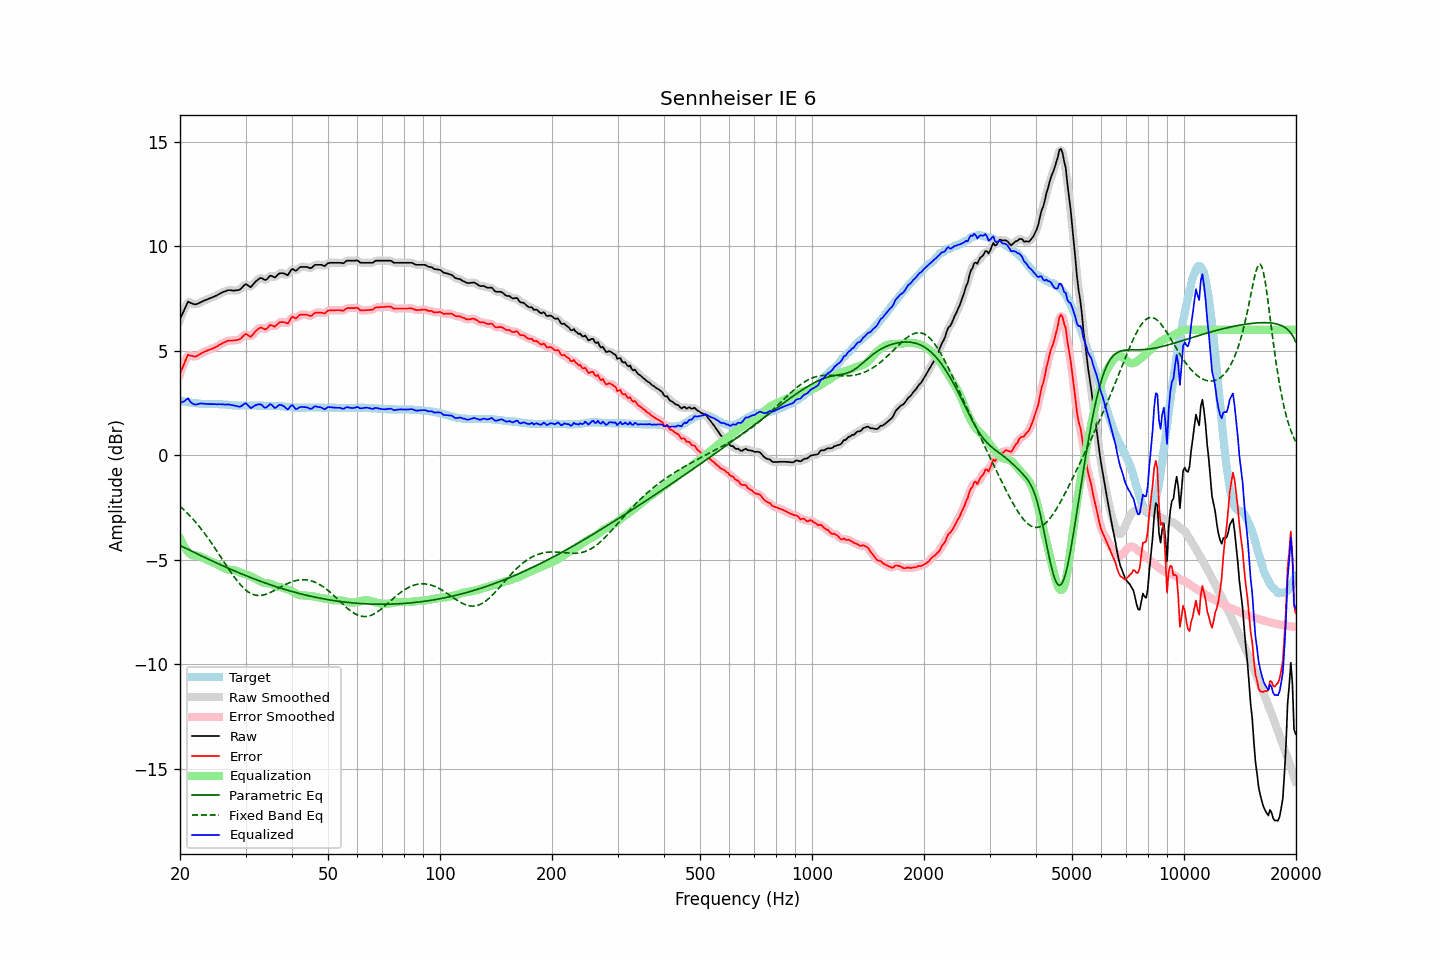

The data file committed next to this chart (first rows):
frequency, raw, error, smoothed, error_smoothed, equalization, parametric_eq, fixed_band_eq, equalized_raw, equalized_smoothed, target
20.00, 6.51, 3.90, 6.48, 3.87, -3.98, -4.31, -2.43, 2.52, 2.50, 2.61
20.20, 6.68, 4.08, 6.69, 4.10, -4.14, -4.35, -2.50, 2.53, 2.55, 2.60
20.40, 6.85, 4.27, 6.88, 4.30, -4.29, -4.39, -2.57, 2.56, 2.59, 2.58
20.61, 7.02, 4.45, 7.04, 4.47, -4.41, -4.43, -2.65, 2.60, 2.63, 2.57
20.81, 7.20, 4.65, 7.20, 4.65, -4.53, -4.46, -2.72, 2.67, 2.67, 2.55
21.02, 7.35, 4.81, 7.29, 4.75, -4.62, -4.50, -2.80, 2.73, 2.67, 2.54
21.23, 7.31, 4.78, 7.32, 4.80, -4.70, -4.54, -2.88, 2.61, 2.62, 2.53
21.44, 7.28, 4.76, 7.29, 4.78, -4.77, -4.58, -2.96, 2.51, 2.53, 2.52
21.66, 7.25, 4.75, 7.24, 4.74, -4.78, -4.61, -3.05, 2.47, 2.46, 2.50
21.87, 7.22, 4.72, 7.22, 4.73, -4.79, -4.65, -3.13, 2.43, 2.44, 2.50
22.09, 7.22, 4.73, 7.23, 4.74, -4.79, -4.69, -3.22, 2.42, 2.43, 2.49
22.31, 7.25, 4.77, 7.25, 4.77, -4.80, -4.72, -3.32, 2.45, 2.45, 2.48
22.54, 7.29, 4.82, 7.29, 4.82, -4.82, -4.76, -3.41, 2.47, 2.47, 2.47
22.76, 7.33, 4.87, 7.33, 4.87, -4.85, -4.80, -3.51, 2.48, 2.48, 2.46
22.99, 7.37, 4.91, 7.37, 4.91, -4.89, -4.84, -3.61, 2.48, 2.47, 2.46
23.22, 7.40, 4.95, 7.40, 4.95, -4.93, -4.87, -3.71, 2.47, 2.47, 2.45
23.45, 7.43, 4.98, 7.43, 4.98, -4.97, -4.91, -3.81, 2.46, 2.46, 2.45
23.69, 7.46, 5.01, 7.46, 5.01, -5.01, -4.94, -3.92, 2.45, 2.45, 2.45
23.92, 7.49, 5.04, 7.49, 5.04, -5.04, -4.98, -4.02, 2.45, 2.45, 2.45
24.16, 7.52, 5.07, 7.52, 5.07, -5.07, -5.02, -4.13, 2.45, 2.45, 2.45
24.40, 7.55, 5.10, 7.55, 5.10, -5.10, -5.05, -4.24, 2.45, 2.45, 2.45
24.65, 7.58, 5.13, 7.58, 5.13, -5.14, -5.09, -4.36, 2.44, 2.44, 2.45
24.89, 7.62, 5.17, 7.62, 5.17, -5.17, -5.12, -4.47, 2.45, 2.44, 2.45
25.14, 7.65, 5.20, 7.65, 5.21, -5.21, -5.16, -4.59, 2.44, 2.44, 2.45
25.39, 7.70, 5.25, 7.70, 5.25, -5.25, -5.19, -4.70, 2.44, 2.44, 2.45
25.65, 7.74, 5.30, 7.74, 5.30, -5.30, -5.23, -4.82, 2.44, 2.44, 2.44
25.91, 7.78, 5.34, 7.78, 5.34, -5.34, -5.26, -4.94, 2.44, 2.44, 2.44
26.16, 7.82, 5.39, 7.81, 5.38, -5.38, -5.30, -5.06, 2.44, 2.43, 2.43
26.43, 7.84, 5.41, 7.84, 5.42, -5.41, -5.33, -5.18, 2.42, 2.43, 2.43
26.69, 7.87, 5.45, 7.87, 5.45, -5.44, -5.37, -5.29, 2.43, 2.43, 2.42
26.96, 7.90, 5.49, 7.89, 5.48, -5.46, -5.40, -5.41, 2.44, 2.43, 2.41
27.23, 7.90, 5.49, 7.90, 5.49, -5.48, -5.43, -5.52, 2.42, 2.42, 2.41
27.50, 7.89, 5.49, 7.89, 5.49, -5.48, -5.47, -5.63, 2.41, 2.41, 2.40
27.77, 7.88, 5.49, 7.88, 5.49, -5.49, -5.50, -5.74, 2.39, 2.39, 2.39
28.05, 7.88, 5.50, 7.88, 5.50, -5.50, -5.53, -5.85, 2.37, 2.38, 2.38
28.33, 7.89, 5.51, 7.88, 5.51, -5.53, -5.57, -5.95, 2.36, 2.36, 2.38
28.62, 7.90, 5.52, 7.90, 5.52, -5.56, -5.60, -6.05, 2.34, 2.34, 2.38
28.90, 7.92, 5.55, 7.93, 5.55, -5.60, -5.63, -6.14, 2.32, 2.33, 2.37
29.19, 7.97, 5.59, 7.98, 5.61, -5.63, -5.66, -6.23, 2.34, 2.35, 2.38
29.48, 8.06, 5.68, 8.06, 5.68, -5.65, -5.69, -6.31, 2.41, 2.41, 2.38
29.78, 8.14, 5.76, 8.13, 5.75, -5.68, -5.73, -6.38, 2.46, 2.45, 2.38
30.08, 8.19, 5.81, 8.16, 5.78, -5.70, -5.76, -6.45, 2.49, 2.46, 2.38
30.38, 8.14, 5.76, 8.13, 5.75, -5.72, -5.79, -6.51, 2.42, 2.41, 2.38
30.68, 8.09, 5.71, 8.09, 5.71, -5.75, -5.82, -6.56, 2.34, 2.34, 2.38
30.99, 8.04, 5.66, 8.08, 5.70, -5.79, -5.85, -6.60, 2.25, 2.29, 2.38
31.30, 8.13, 5.75, 8.12, 5.74, -5.83, -5.88, -6.64, 2.30, 2.30, 2.38
31.61, 8.22, 5.84, 8.21, 5.83, -5.87, -5.91, -6.67, 2.35, 2.34, 2.38
31.93, 8.31, 5.93, 8.30, 5.92, -5.91, -5.94, -6.69, 2.40, 2.39, 2.38
32.24, 8.37, 6.00, 8.38, 6.00, -5.95, -5.97, -6.70, 2.42, 2.43, 2.37
32.57, 8.43, 6.06, 8.43, 6.07, -5.99, -6.00, -6.71, 2.44, 2.44, 2.37
32.89, 8.48, 6.11, 8.46, 6.09, -6.04, -6.02, -6.70, 2.44, 2.43, 2.37
33.22, 8.47, 6.10, 8.45, 6.08, -6.07, -6.05, -6.69, 2.40, 2.38, 2.37
33.55, 8.42, 6.05, 8.42, 6.06, -6.10, -6.08, -6.68, 2.32, 2.32, 2.37
33.89, 8.38, 6.02, 8.40, 6.04, -6.11, -6.11, -6.66, 2.27, 2.29, 2.36
34.23, 8.42, 6.06, 8.43, 6.07, -6.12, -6.13, -6.63, 2.30, 2.32, 2.36
34.57, 8.50, 6.14, 8.50, 6.14, -6.12, -6.16, -6.60, 2.37, 2.37, 2.36
34.92, 8.59, 6.23, 8.56, 6.20, -6.14, -6.19, -6.57, 2.45, 2.42, 2.36
35.27, 8.58, 6.22, 8.56, 6.20, -6.17, -6.21, -6.53, 2.41, 2.40, 2.36
35.62, 8.54, 6.18, 8.54, 6.19, -6.20, -6.24, -6.50, 2.34, 2.34, 2.36
35.97, 8.50, 6.15, 8.53, 6.18, -6.24, -6.27, -6.45, 2.26, 2.30, 2.35
... 635 more rows
